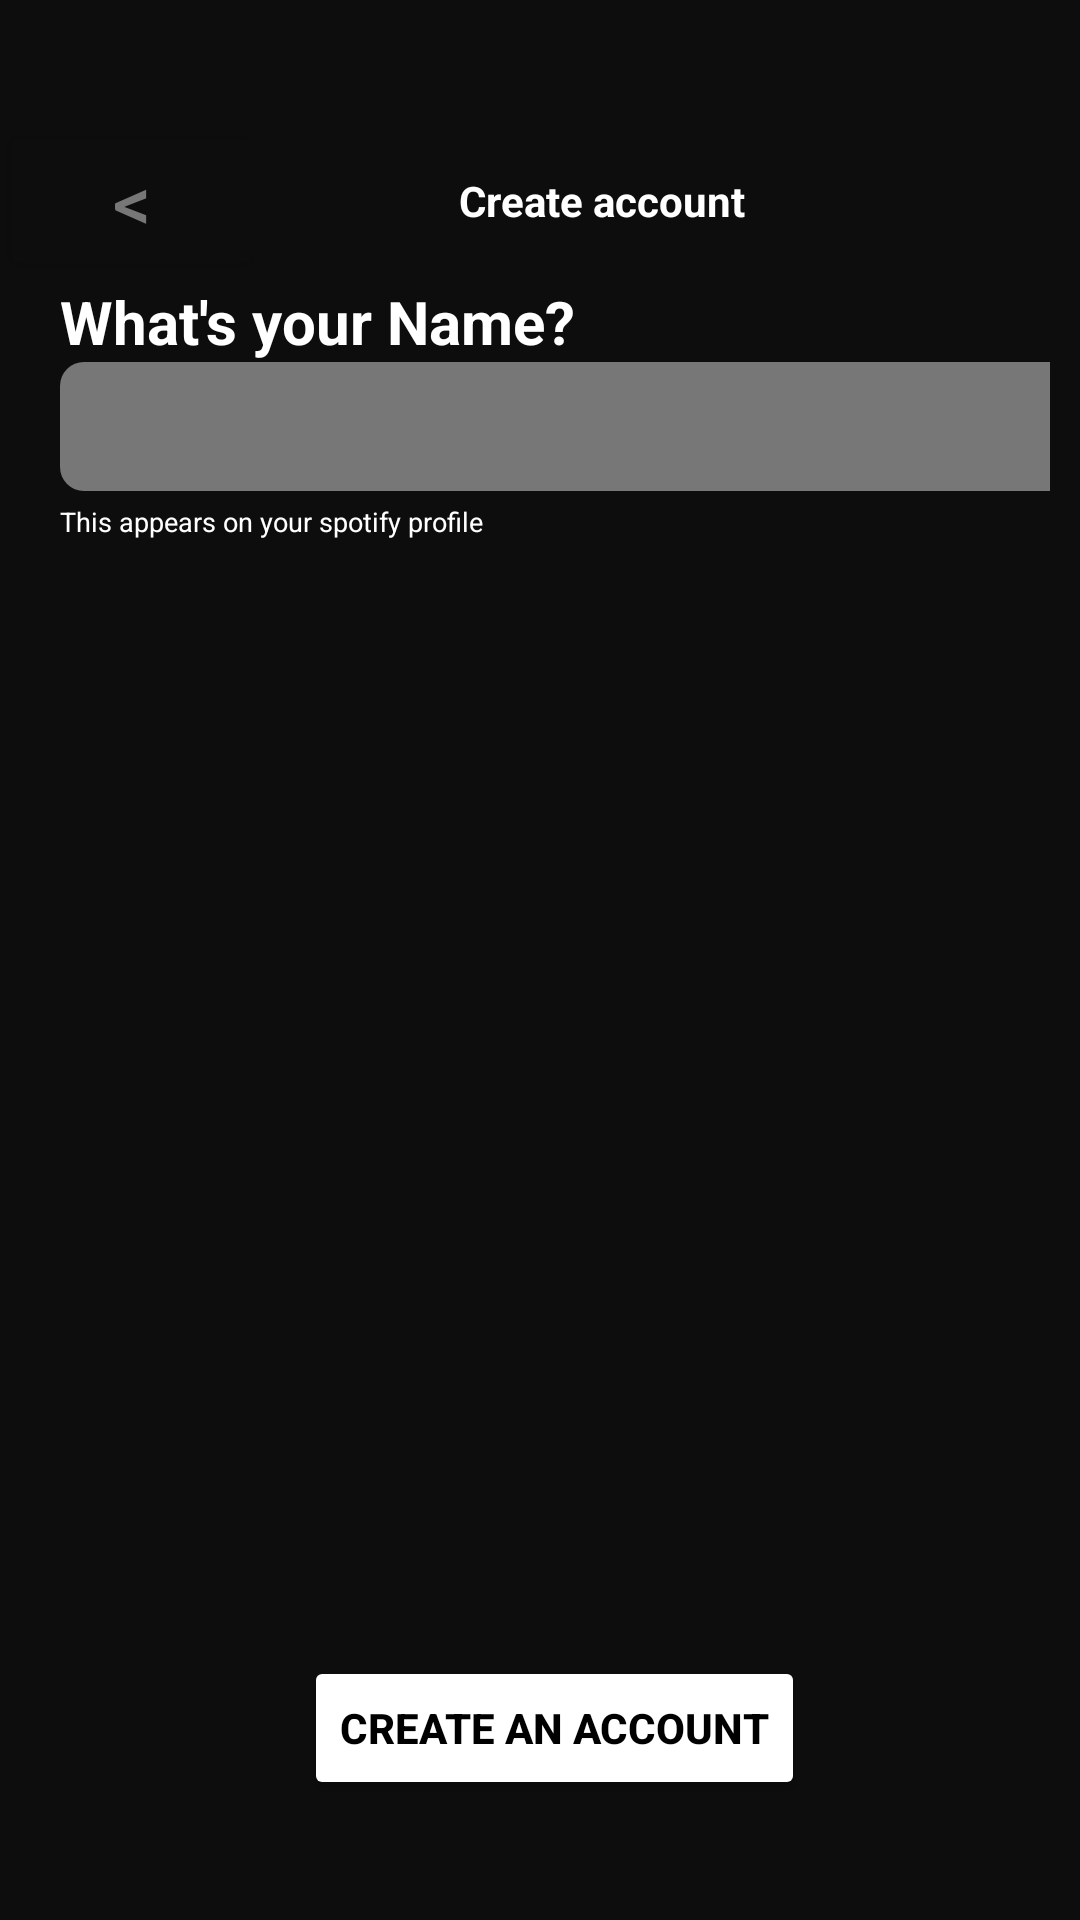

Produce the Android XML layout that renders to this screen, including the resource entries it uses.
<!-- AndroidManifest.xml: application theme Theme.SpotifyClone -->
<!-- res/layout/activity_display_name.xml -->
<?xml version="1.0" encoding="utf-8"?>
<LinearLayout xmlns:android="http://schemas.android.com/apk/res/android"
    xmlns:app="http://schemas.android.com/apk/res-auto"
    xmlns:tools="http://schemas.android.com/tools"
    android:id="@+id/main"
    android:layout_width="match_parent"
    android:layout_height="match_parent"
    android:orientation="vertical"
    android:theme="@style/Base.Theme.SpotifyClone"
    tools:context=".Authentication.displayName">

    <LinearLayout
        android:layout_width="match_parent"
        android:layout_height="wrap_content"
        android:layout_marginTop="40dp"
        android:layout_gravity="center"
        android:orientation="horizontal">

        <Button
            android:id="@+id/backBtn"
            android:layout_width="wrap_content"
            android:layout_height="wrap_content"
            android:backgroundTint="@color/blackBg"
            android:text="&lt;"
            android:textColor="@color/greyBg"
            android:layout_marginRight="65dp"
            android:textSize="25sp"
            />

        <TextView
            android:id="@+id/createaccount"
            android:layout_width="wrap_content"
            android:layout_height="wrap_content"
            android:textColor="@color/white"
            android:text="Create account"
            android:layout_gravity="center"
            android:textStyle="bold"
            />
    </LinearLayout>

    <LinearLayout
        android:layout_width="wrap_content"
        android:layout_height="wrap_content"
        android:orientation="vertical"
        android:layout_marginLeft="20dp"
        android:layout_marginRight="10dp">

        <TextView
            android:id="@+id/NamePrompt"
            android:layout_width="wrap_content"
            android:layout_height="wrap_content"
            android:text="What's your Name?"
            android:textColor="@color/white"
            android:textStyle="bold"
            android:textSize="20sp" />


        <EditText
            android:id="@+id/displayNameEditText"
            android:layout_width="378dp"
            android:layout_height="43dp"
            android:background="@drawable/rounded_input_bg"
            android:ems="10"
            android:paddingStart="12dp"
            android:paddingEnd="12dp"
            android:textColor="@color/white"
            android:inputType="text"
            android:layout_marginBottom="4dp" />


        <TextView
            android:id="@+id/displaynamePrompt"
            android:layout_width="wrap_content"
            android:layout_height="wrap_content"
            android:text="This appears on your spotify profile"
            android:textColor="@color/white"
            android:textSize="9sp" />

        <View
            android:layout_width="match_parent"
            android:layout_height="0dp"
            android:layout_weight="1" />

        <ProgressBar
            android:id="@+id/loadingIndicator"
            android:layout_width="wrap_content"
            android:layout_height="wrap_content"
            android:layout_gravity="center"
            android:visibility="gone"
            style="@style/Widget.AppCompat.ProgressBar" />


        <Button
            android:id="@+id/createBtn"
            android:layout_width="wrap_content"
            android:layout_height="wrap_content"
            android:backgroundTint="@color/white"
            android:text="Create an account"
            android:layout_marginBottom="40dp"
            android:layout_gravity="center"
            android:textStyle="bold"
            android:textColor="@color/black"/>

    </LinearLayout>

</LinearLayout>
<!-- resources referenced by this layout -->
<resources>
  <color name="black">#FF000000</color>
  <color name="blackBg">#0D0D0D</color>
  <color name="greyBg">#777777</color>
  <color name="white">#FFFFFFFF</color>
  <!-- drawable rounded_input_bg (drawable) -->
  <?xml version="1.0" encoding="utf-8"?>
  <shape xmlns:android="http://schemas.android.com/apk/res/android"
      android:shape="rectangle">
  
      <solid android:color="@color/greyBg" />
  
      <corners android:radius="8dp" />
  
  </shape>
  <style name="Base.Theme.SpotifyClone" parent="Theme.Material3.DayNight.NoActionBar">
          <item name="android:windowBackground">@color/blackBg</item>
          <item name="android:colorBackground">@color/blackBg</item>
  
          <item name="android:statusBarColor">@color/blackBg</item>
  
          <item name="android:windowLightStatusBar">false</item>
      </style>
  <style name="Theme.SpotifyClone" parent="Base.Theme.SpotifyClone" />
</resources>
